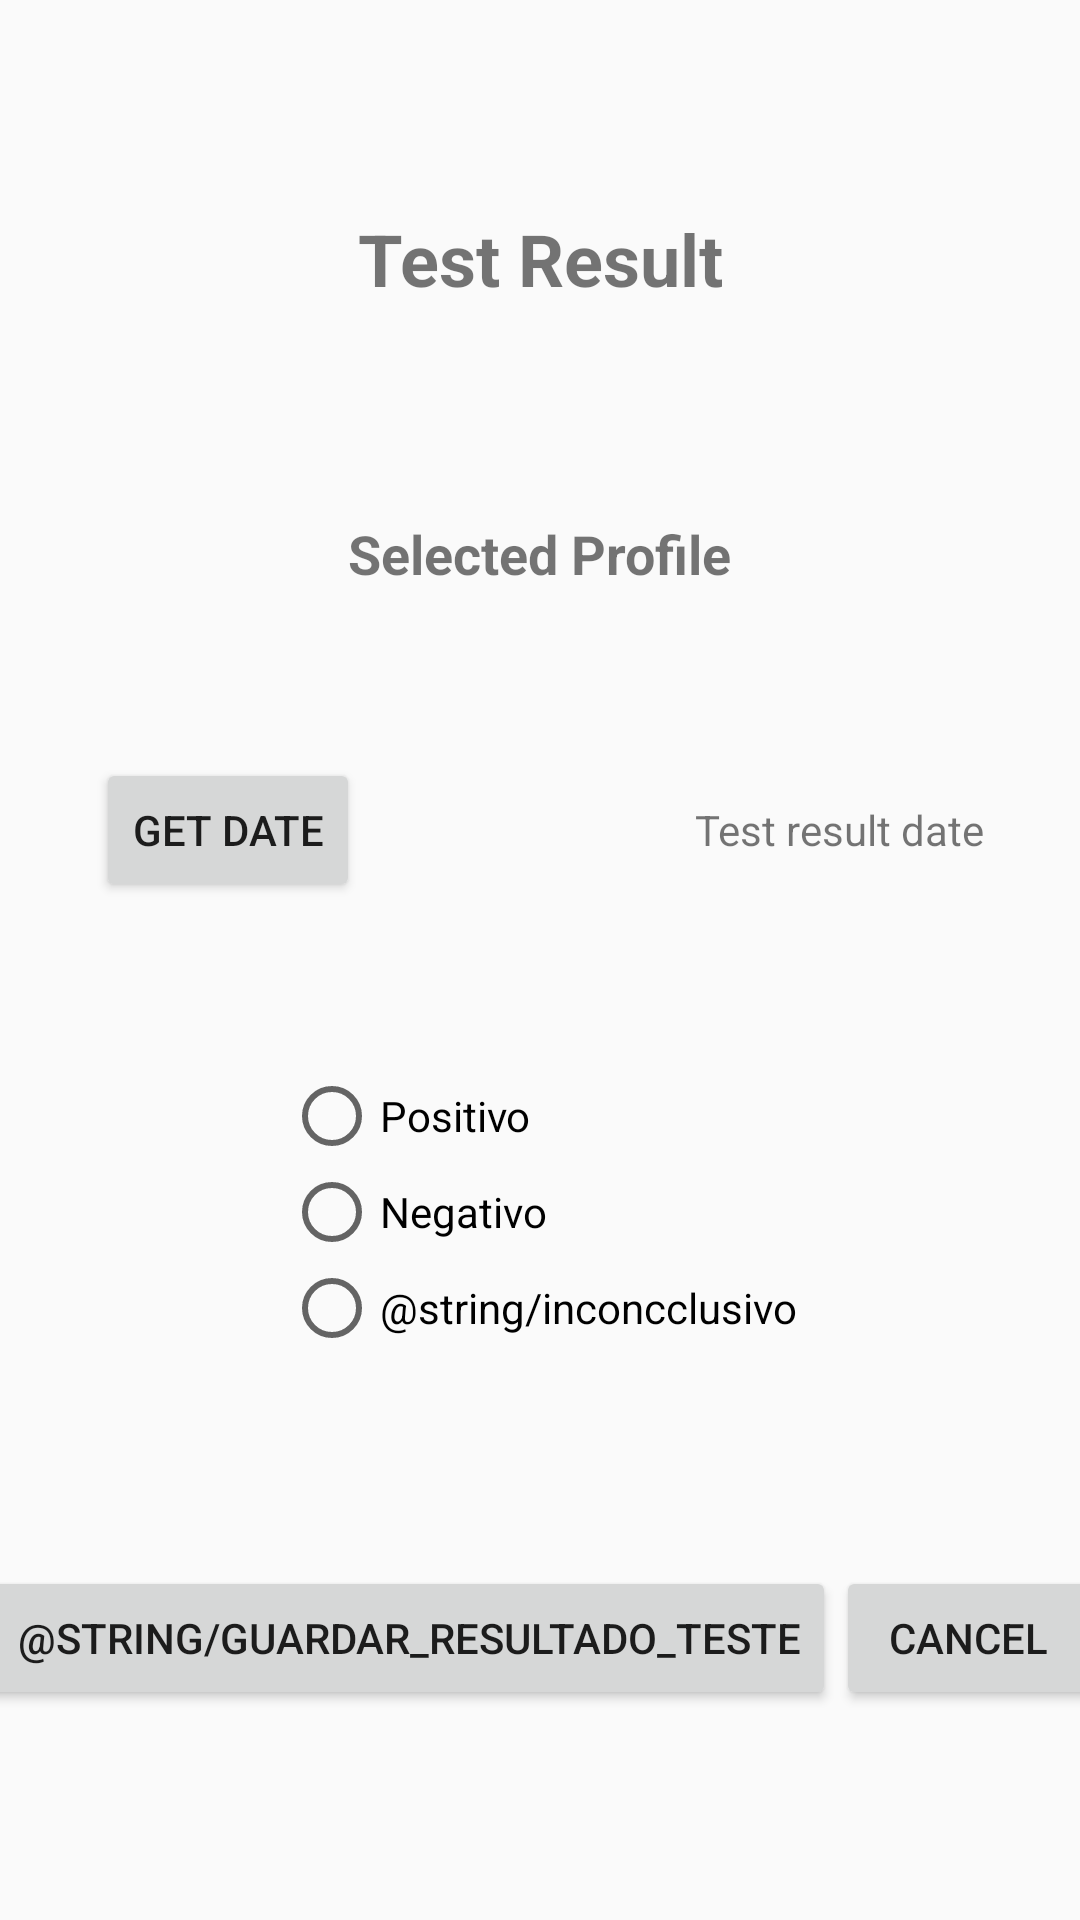

Reconstruct the res/layout file that produces this screen, plus the resources it refers to.
<!-- AndroidManifest.xml: application theme AppTheme -->
<!-- res/layout/fragment_resultado_teste.xml -->
<?xml version="1.0" encoding="utf-8"?>
<androidx.constraintlayout.widget.ConstraintLayout xmlns:android="http://schemas.android.com/apk/res/android"
    xmlns:app="http://schemas.android.com/apk/res-auto"
    xmlns:tools="http://schemas.android.com/tools"
    android:layout_width="match_parent"
    android:layout_height="match_parent"
    tools:context=".fragment_resultado_teste" >

    <TextView
        android:id="@+id/textView2"
        android:layout_width="wrap_content"
        android:layout_height="wrap_content"
        android:text="@string/resultado_teste"
        android:textSize="24sp"
        android:textStyle="bold"
        app:layout_constraintBottom_toTopOf="@+id/textViewPerfilSelecionadoResultadoTestes"
        app:layout_constraintEnd_toEndOf="parent"
        app:layout_constraintStart_toStartOf="parent"
        app:layout_constraintTop_toTopOf="parent" />

    <TextView
        android:id="@+id/textViewPerfilSelecionadoResultadoTestes"
        android:layout_width="wrap_content"
        android:layout_height="wrap_content"
        android:text="@string/perfil_selecionado"
        android:textSize="18sp"
        android:textStyle="bold"
        app:layout_constraintBottom_toTopOf="@+id/textViewDataTesteResultado"
        app:layout_constraintEnd_toEndOf="parent"
        app:layout_constraintStart_toStartOf="parent"
        app:layout_constraintTop_toBottomOf="@+id/textView2" />

    <TextView
        android:id="@+id/textViewDataTesteResultado"
        android:layout_width="wrap_content"
        android:layout_height="wrap_content"
        android:layout_marginEnd="32dp"
        android:layout_marginRight="32dp"
        android:text="@string/data_resultado_teste"
        app:layout_constraintBottom_toTopOf="@+id/radioGroup"
        app:layout_constraintEnd_toEndOf="parent"
        app:layout_constraintTop_toBottomOf="@+id/textViewPerfilSelecionadoResultadoTestes" />

    <RadioGroup
        android:id="@+id/radioGroup"
        android:layout_width="wrap_content"
        android:layout_height="wrap_content"
        app:layout_constraintBottom_toTopOf="@+id/buttonGuardarResultadoTeste"
        app:layout_constraintEnd_toEndOf="parent"
        app:layout_constraintStart_toStartOf="parent"
        app:layout_constraintTop_toBottomOf="@+id/textViewDataTesteResultado">

        <RadioButton
            android:id="@+id/radioButton"
            android:layout_width="match_parent"
            android:layout_height="wrap_content"
            android:text="@string/positivo" />

        <RadioButton
            android:id="@+id/radioButton2"
            android:layout_width="match_parent"
            android:layout_height="wrap_content"
            android:text="@string/negativo" />

        <RadioButton
            android:id="@+id/radioButton3"
            android:layout_width="match_parent"
            android:layout_height="wrap_content"
            android:text="@string/inconcclusivo" />
    </RadioGroup>

    <Button
        android:id="@+id/buttonGuardarResultadoTeste"
        android:layout_width="wrap_content"
        android:layout_height="wrap_content"
        android:text="@string/guardar_resultado_teste"
        app:layout_constraintBottom_toBottomOf="parent"
        app:layout_constraintEnd_toStartOf="@+id/buttonCancelarResultadoTeste"
        app:layout_constraintStart_toStartOf="parent"
        app:layout_constraintTop_toBottomOf="@+id/radioGroup" />

    <Button
        android:id="@+id/buttonCancelarResultadoTeste"
        android:layout_width="wrap_content"
        android:layout_height="wrap_content"
        android:text="@android:string/cancel"
        app:layout_constraintBottom_toBottomOf="parent"
        app:layout_constraintEnd_toEndOf="parent"
        app:layout_constraintHorizontal_bias="0.465"
        app:layout_constraintStart_toEndOf="@+id/buttonGuardarResultadoTeste"
        app:layout_constraintTop_toBottomOf="@+id/radioGroup" />

    <Button
        android:id="@+id/buttonSelecionarDataResultadoTeste"
        android:layout_width="wrap_content"
        android:layout_height="wrap_content"
        android:layout_marginStart="32dp"
        android:layout_marginLeft="32dp"
        android:text="@string/get_date"
        app:layout_constraintBaseline_toBaselineOf="@+id/textViewDataTesteResultado"
        app:layout_constraintStart_toStartOf="parent" />

</androidx.constraintlayout.widget.ConstraintLayout>
<!-- resources referenced by this layout -->
<resources>
  <string name="data_resultado_teste">Test result date</string>
  <string name="get_date">Get Date</string>
  <string name="negativo" translatable="false">Negativo</string>
  <string name="perfil_selecionado">Selected Profile</string>
  <string name="positivo" translatable="false">Positivo</string>
  <string name="resultado_teste">Test Result</string>
  <style name="AppTheme" parent="Theme.AppCompat.DayNight">
          
          <item name="colorPrimary">@color/colorPrimary</item>
          <item name="colorPrimaryDark">@color/colorPrimaryDark</item>
          <item name="colorAccent">@color/colorAccent</item>
      </style>
  <color name="colorPrimary">#344955</color>
  <color name="colorPrimaryDark">#6e7b91</color>
  <color name="colorAccent">#B17722</color>
</resources>
